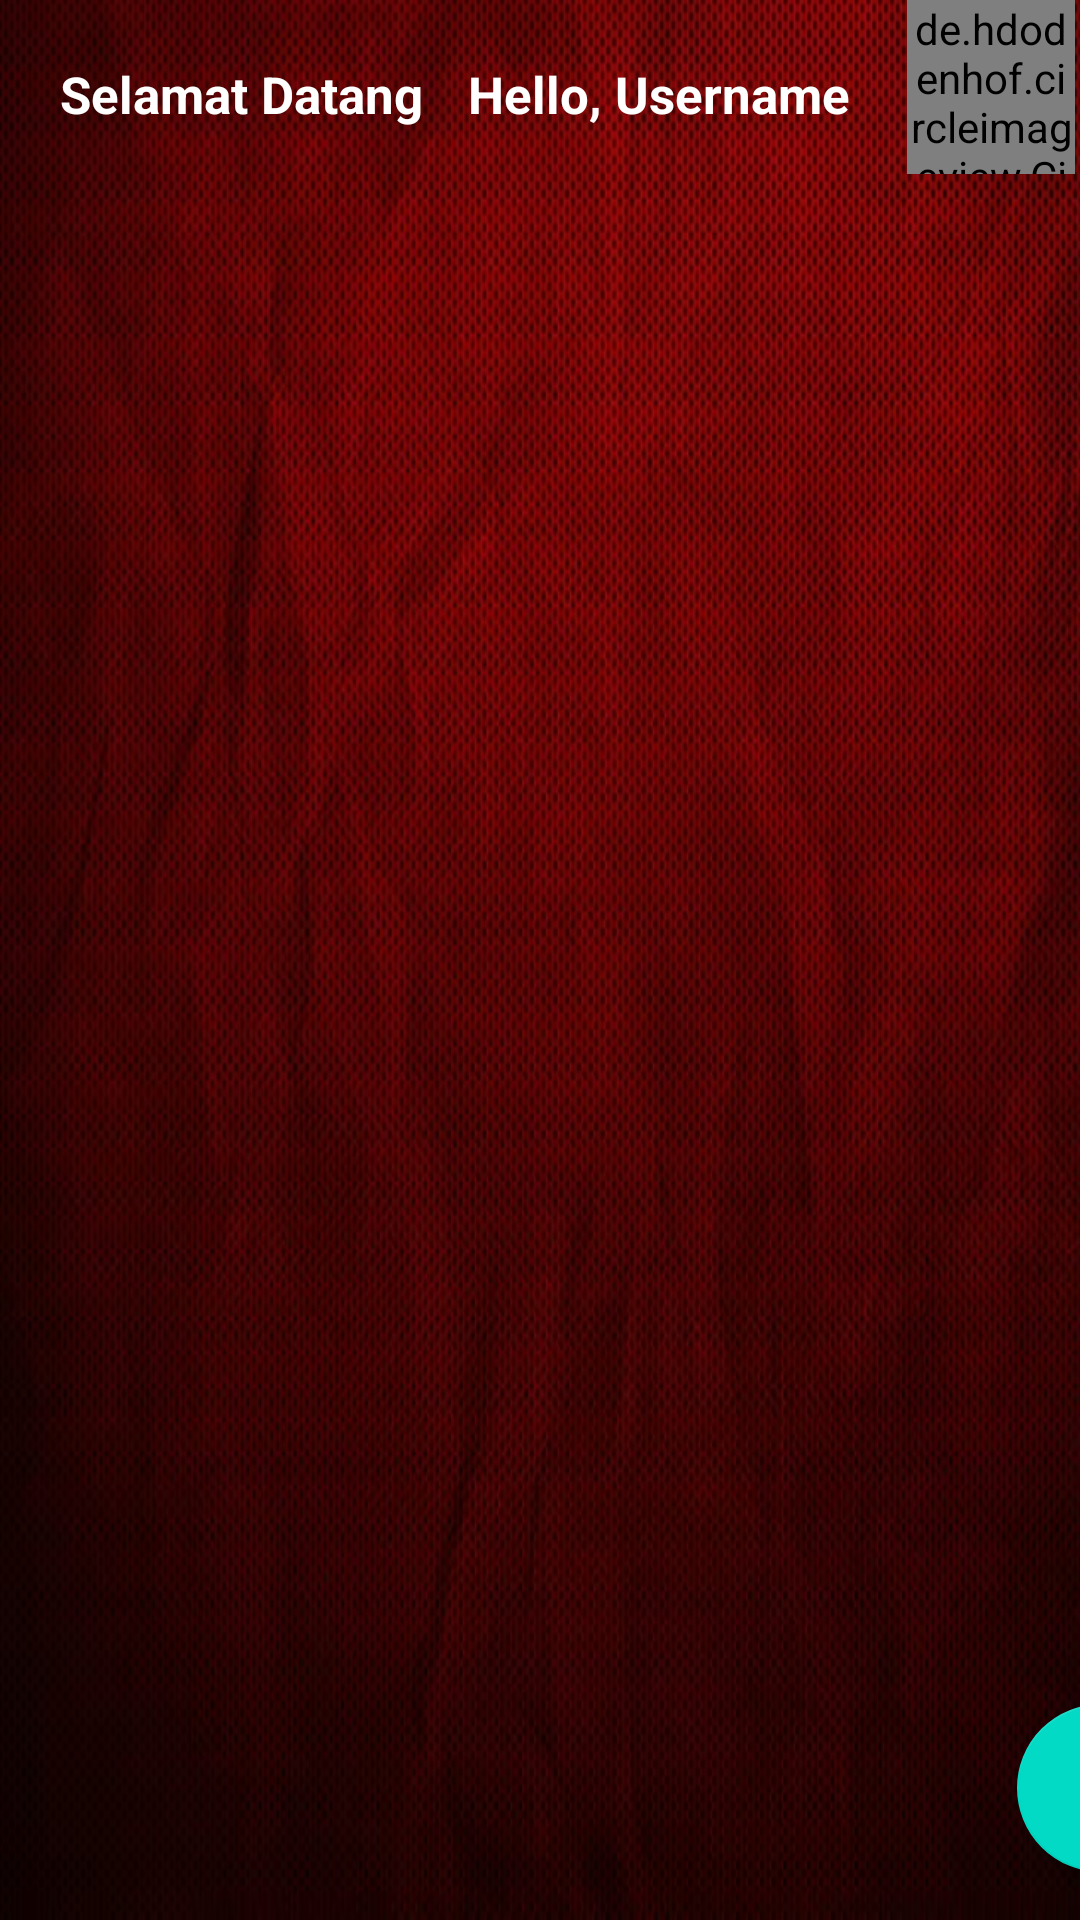

Reconstruct the res/layout file that produces this screen, plus the resources it refers to.
<!-- AndroidManifest.xml: application theme Theme.Challenge_Chapter5 -->
<!-- res/layout/fragment_home.xml -->
<?xml version="1.0" encoding="utf-8"?>
<androidx.constraintlayout.widget.ConstraintLayout xmlns:android="http://schemas.android.com/apk/res/android"
    xmlns:app="http://schemas.android.com/apk/res-auto"
    xmlns:tools="http://schemas.android.com/tools"
    android:layout_width="match_parent"
    android:layout_height="match_parent"
    android:background="@drawable/background_marun"
    tools:context=".HomeFragment">

    <TextView
        android:id="@+id/tvUsername"
        android:layout_width="wrap_content"
        android:layout_height="wrap_content"
        android:layout_marginStart="136dp"
        android:layout_marginTop="20dp"
        android:text="@string/hello_username"
        android:textColor="@color/white"
        android:textSize="17dp"
        android:textStyle="bold"
        app:layout_constraintStart_toStartOf="@+id/user"
        app:layout_constraintTop_toTopOf="parent" />

    <TextView
        android:id="@+id/user"
        android:layout_width="wrap_content"
        android:layout_height="wrap_content"
        android:layout_margin="20dp"
        android:layout_marginStart="16dp"
        android:layout_marginBottom="12dp"
        android:text="@string/selamat_datang"
        android:textColor="@color/white"
        android:textSize="17dp"
        android:textStyle="bold"
        app:layout_constraintBottom_toTopOf="@+id/rvListfilm"
        app:layout_constraintStart_toStartOf="parent"
        app:layout_constraintTop_toTopOf="parent"
        app:layout_constraintVertical_bias="0.0" />

    <de.hdodenhof.circleimageview.CircleImageView
        android:id="@+id/imgProfile"
        android:layout_width="56dp"
        android:layout_height="58dp"
        android:src="@drawable/spombob"
        app:layout_constraintEnd_toEndOf="parent"
        app:layout_constraintHorizontal_bias="0.924"
        app:layout_constraintStart_toEndOf="@+id/tvUsername"
        app:layout_constraintTop_toTopOf="parent" />


    <androidx.recyclerview.widget.RecyclerView
        android:id="@+id/rvListfilm"
        android:layout_width="match_parent"
        android:layout_height="match_parent"
        android:layout_marginTop="55dp"
        app:layout_constraintEnd_toEndOf="parent"
        app:layout_constraintStart_toStartOf="parent"
        app:layout_constraintTop_toBottomOf="@+id/tvUsername" />

    <com.google.android.material.floatingactionbutton.FloatingActionButton
        android:layout_width="wrap_content"
        android:layout_height="wrap_content"
        android:layout_marginStart="339dp"
        android:layout_marginBottom="16dp"
        android:src="@drawable/ic_baseline_add_24"
        app:layout_constraintBottom_toBottomOf="parent"
        app:layout_constraintEnd_toEndOf="parent"
        app:layout_constraintHorizontal_bias="0.0"
        app:layout_constraintStart_toStartOf="@+id/rvListfilm" />

</androidx.constraintlayout.widget.ConstraintLayout>
<!-- resources referenced by this layout -->
<resources>
  <!-- drawable background_marun: jpg bitmap (drawable-v24, 60540 bytes) -->
  <string name="hello_username">Hello, Username</string>
  <string name="selamat_datang">Selamat Datang</string>
  <style name="Theme.Challenge_Chapter5" parent="Theme.MaterialComponents.DayNight.DarkActionBar">
          
          <item name="colorPrimary">@color/purple_500</item>
          <item name="colorPrimaryVariant">@color/purple_700</item>
          <item name="colorOnPrimary">@color/white</item>
          
          <item name="colorSecondary">@color/teal_200</item>
          <item name="colorSecondaryVariant">@color/teal_700</item>
          <item name="colorOnSecondary">@color/black</item>
          
          <item name="android:statusBarColor" tools:targetApi="l">?attr/colorPrimaryVariant</item>
          
      </style>
  <!-- not gathered from this repository: default colours our renderer supplied (Android Studio template values) -->
  <color name="purple_500">#FF6200EE</color>
  <color name="purple_700">#FF3700B3</color>
  <color name="teal_200">#FF03DAC5</color>
  <color name="teal_700">#FF018786</color>
  <color name="black">#FF000000</color>
  <color name="white">#FFFFFFFF</color>
</resources>
